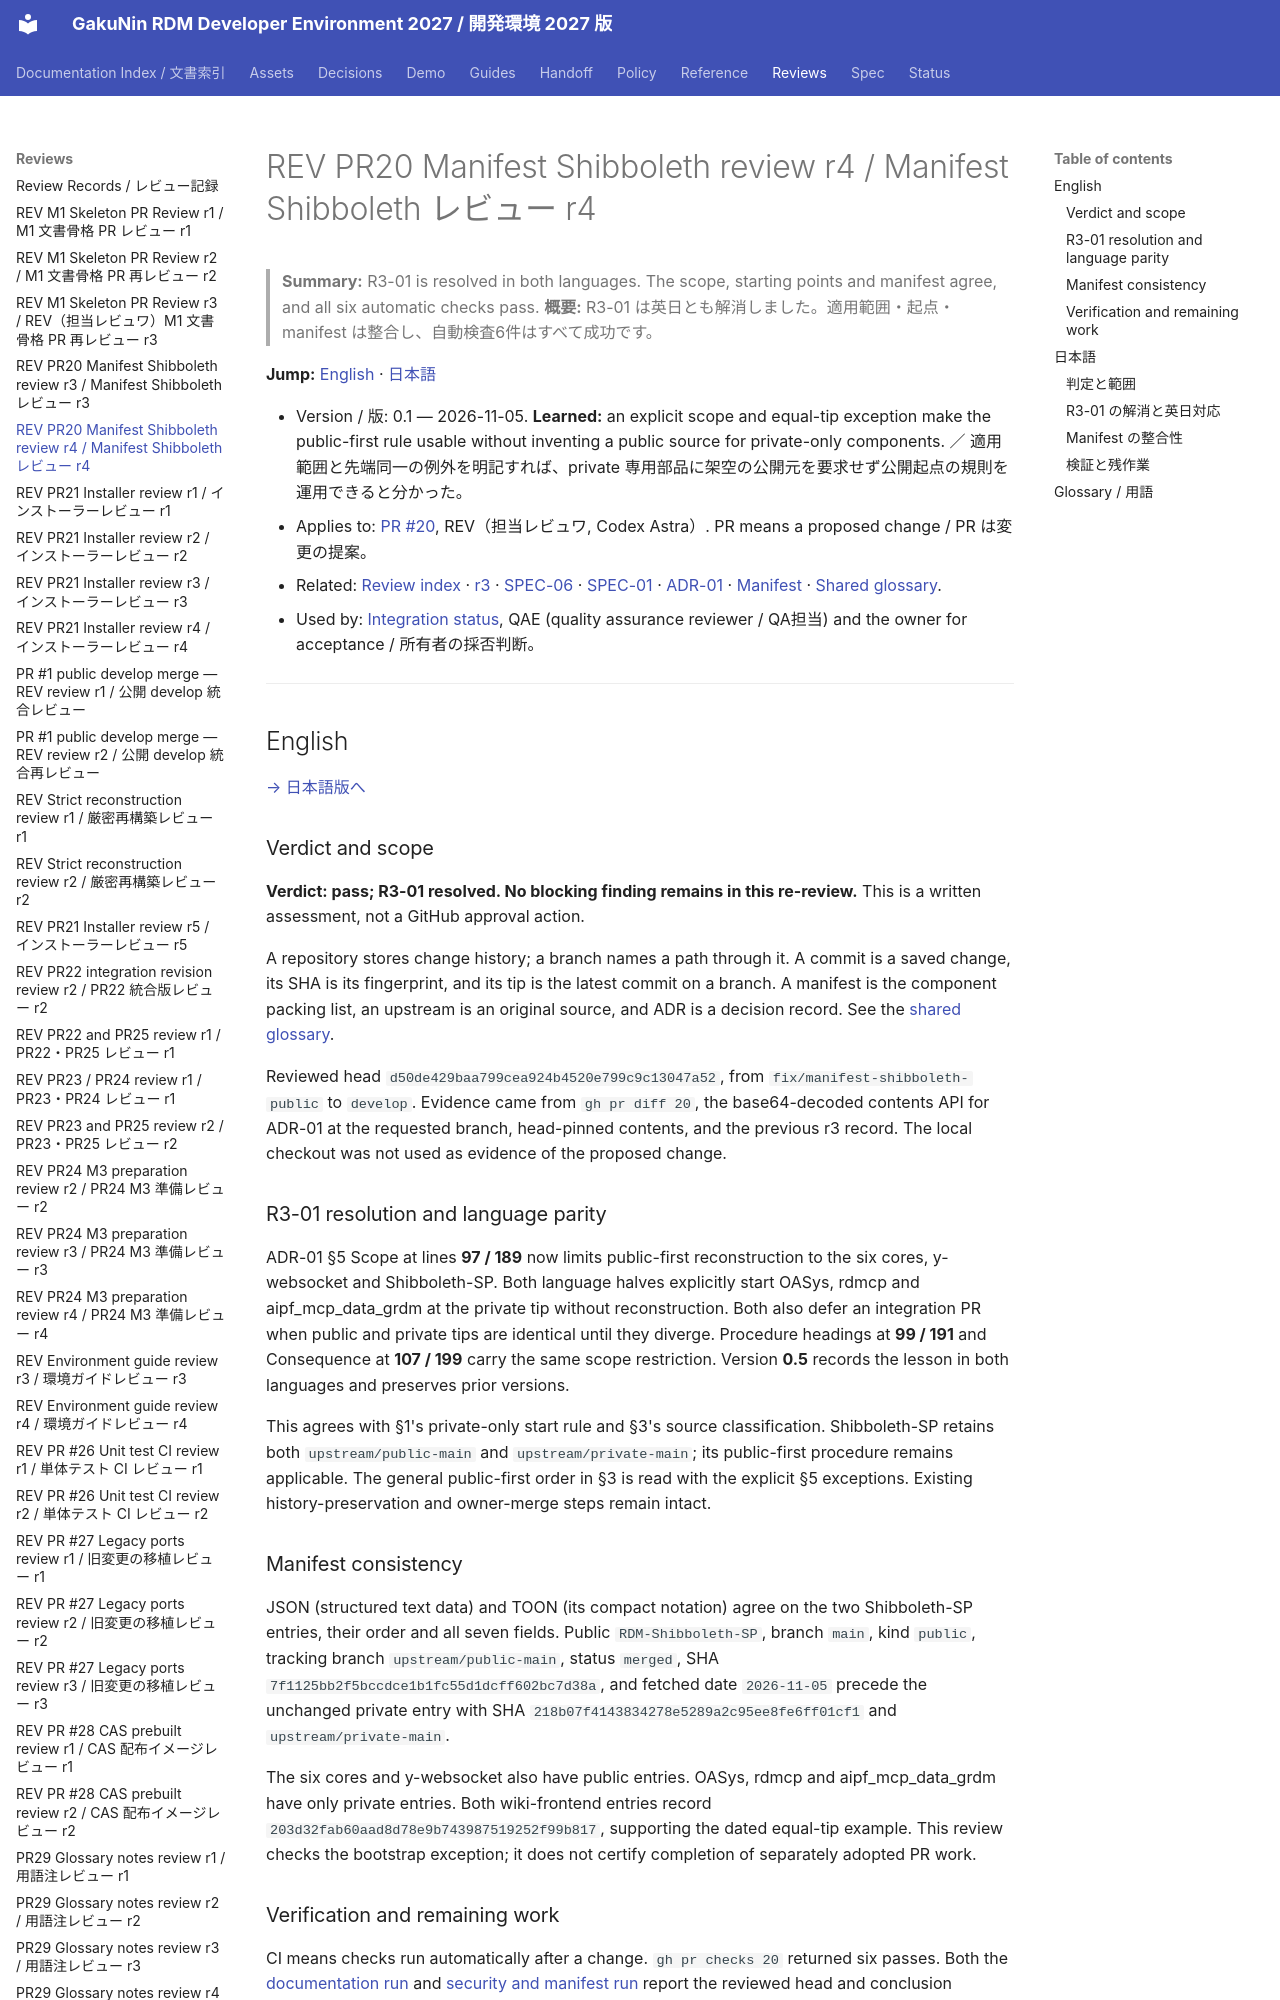

repository: RCOSDP/RDM-developer-guide · page: reviews/2026-11-05_RDM-developer-guide_PR20_Manifest_Shibboleth_r4/index.html · generator: mkdocs

# REV PR20 Manifest Shibboleth review r4 / Manifest Shibboleth レビュー r4

> **Summary:** R3-01 is resolved in both languages. The scope, starting points and manifest agree, and all six automatic checks pass.
> **概要:** R3-01 は英日とも解消しました。適用範囲・起点・manifest は整合し、自動検査6件はすべて成功です。

**Jump:** [English](#english) · [日本語](#japanese)

- Version / 版: 0.1 — 2026-11-05. **Learned:** an explicit scope and equal-tip exception make the public-first rule usable without inventing a public source for private-only components. ／ 適用範囲と先端同一の例外を明記すれば、private 専用部品に架空の公開元を要求せず公開起点の規則を運用できると分かった。
- Applies to: [PR #20](https://github.com/RCOSDP/RDM-developer-guide/pull/20), REV（担当レビュワ, Codex Astra）. PR means a proposed change / PR は変更の提案。
- Related: [Review index](README.md) · [r3](2026-11-05_RDM-developer-guide_PR20_Manifest_Shibboleth_r3.md) · [SPEC-06](../spec/06_documentation_conventions.md) · [SPEC-01](../spec/01_manifest.md) · [ADR-01](../decisions/ADR-01_Integration_Repository_Placement.md) · [Manifest](../../manifest/upstreams.json) · [Shared glossary](../reference/REF-01_Glossary.md).
- Used by: [Integration status](../status/README.md), QAE (quality assurance reviewer / QA担当) and the owner for acceptance / 所有者の採否判断。

---

<a id="english"></a>
## English

[→ 日本語版へ](#japanese)
